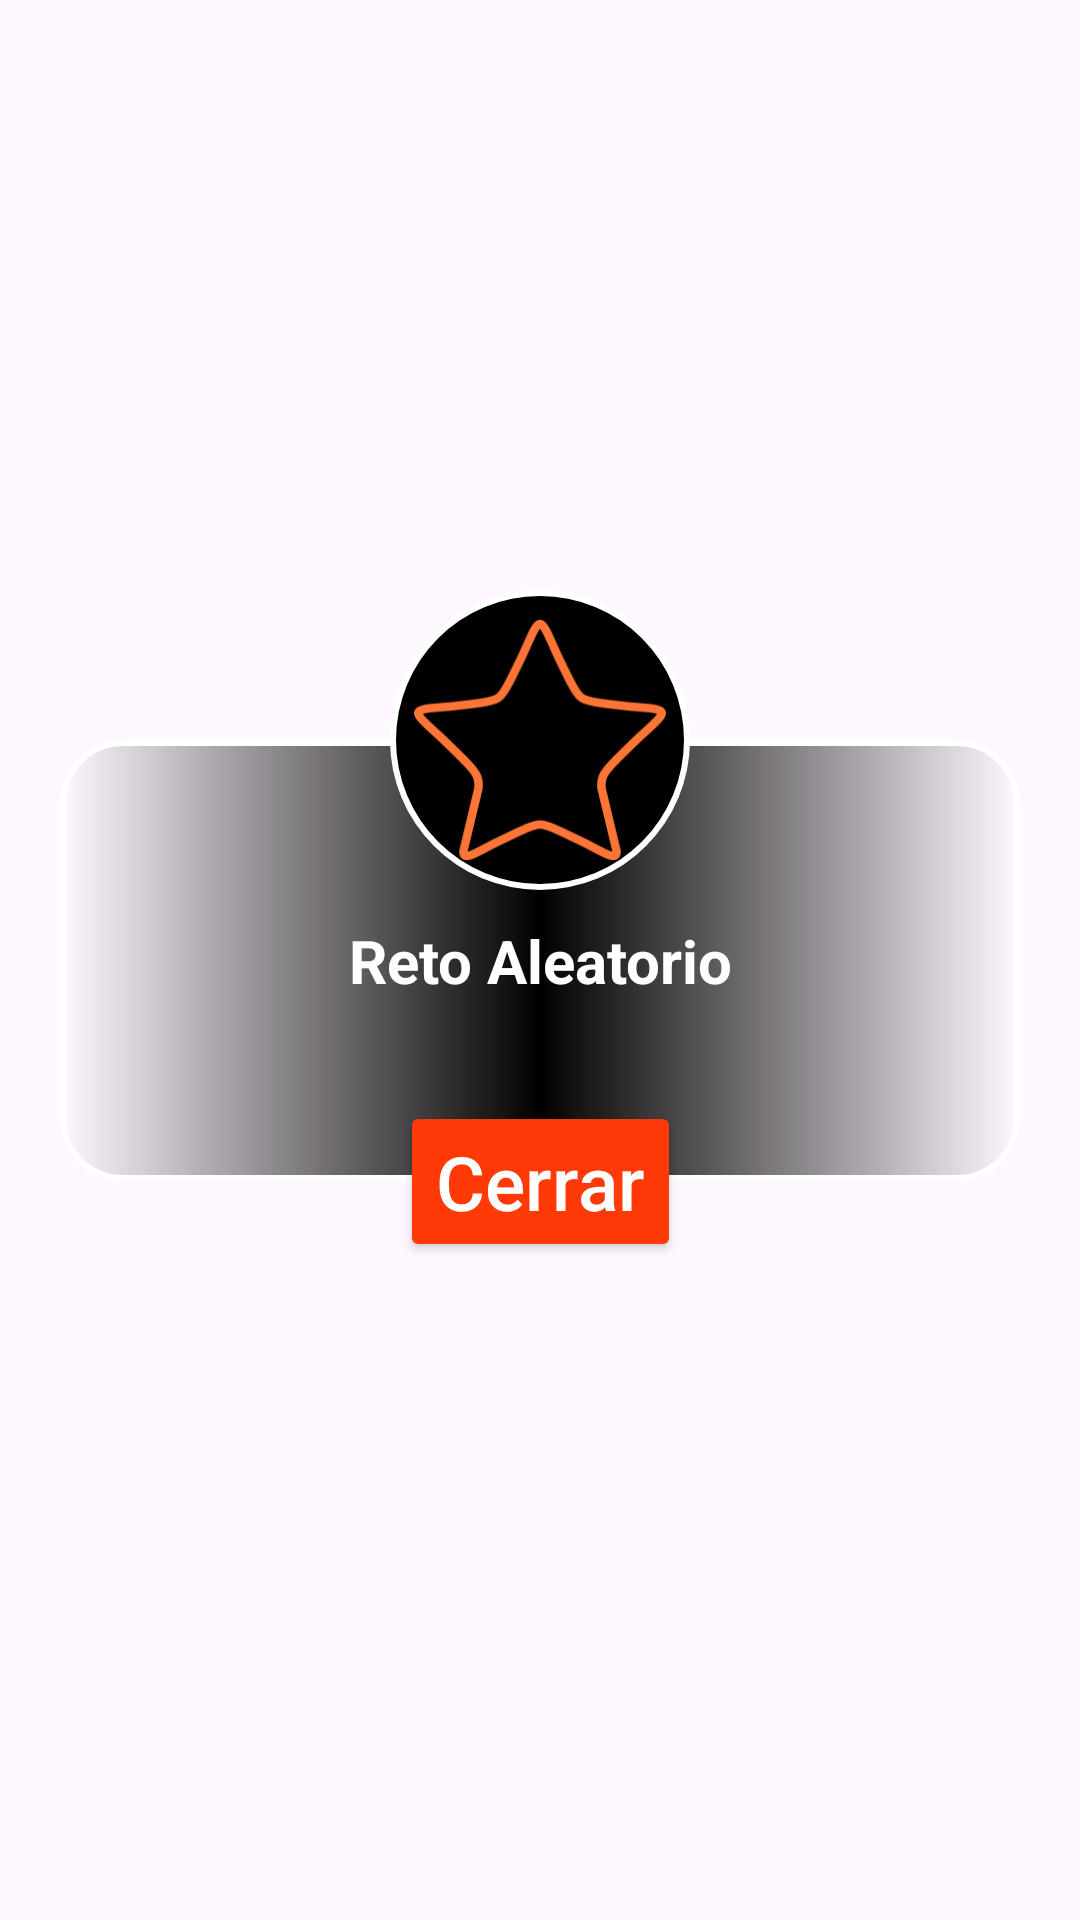

Layout XML and referenced resources for this Android screen:
<!-- AndroidManifest.xml: application theme Theme.MyApplication -->
<!-- res/layout/random_challenge_popup_window.xml -->
<?xml version="1.0" encoding="utf-8"?>
<layout xmlns:android="http://schemas.android.com/apk/res/android"
    xmlns:app="http://schemas.android.com/apk/res-auto"
    xmlns:tools="http://schemas.android.com/tools">

    <androidx.constraintlayout.widget.ConstraintLayout
        android:layout_width="match_parent"
        android:layout_height="match_parent">

        <androidx.constraintlayout.widget.ConstraintLayout
            android:id="@+id/challenge_container"
            android:layout_width="match_parent"
            android:layout_height="wrap_content"
            android:layout_gravity="center"
            android:layout_margin="20dp"
            android:background="@drawable/random_challenge_bg"
            app:layout_constraintBottom_toBottomOf="parent"
            app:layout_constraintEnd_toEndOf="parent"
            app:layout_constraintStart_toStartOf="parent"
            app:layout_constraintTop_toTopOf="parent">

            <TextView
                android:id="@+id/ChallengeText"
                android:layout_width="match_parent"
                android:layout_height="wrap_content"
                android:layout_marginTop="60dp"
                android:layout_marginBottom="60dp"
                android:layout_marginStart="15dp"
                android:layout_marginEnd="15dp"
                android:text="Reto Aleatorio"
                android:textAlignment="center"
                android:textColor="@color/white"
                android:textSize="20sp"
                android:textStyle="bold"
                app:layout_constraintBottom_toBottomOf="@+id/challenge_container"
                app:layout_constraintEnd_toEndOf="parent"
                app:layout_constraintStart_toStartOf="parent"
                app:layout_constraintTop_toTopOf="@+id/challenge_container" />

        </androidx.constraintlayout.widget.ConstraintLayout>

        <ImageView
            android:id="@+id/PokemonImage"
            android:layout_width="100dp"
            android:layout_height="100dp"
            android:background="@drawable/pokemon_circle"
            tools:ignore="ContentDescription"
            android:padding="8dp"
            android:src="@drawable/icon_star"
            app:layout_constraintBottom_toTopOf="@+id/challenge_container"
            app:layout_constraintEnd_toEndOf="@+id/challenge_container"
            app:layout_constraintStart_toStartOf="@+id/challenge_container"
            app:layout_constraintTop_toTopOf="@+id/challenge_container"/>

        <Button
            android:id="@+id/CloseBtn"
            android:layout_width="wrap_content"
            android:layout_height="wrap_content"
            android:text="Cerrar"
            android:textAllCaps="false"
            android:textColor="@color/white"
            android:backgroundTint="@color/orange"
            android:textSize="25sp"
            app:cornerRadius="10dp"
            app:layout_constraintBottom_toBottomOf="@id/challenge_container"
            app:layout_constraintEnd_toEndOf="@id/challenge_container"
            app:layout_constraintStart_toStartOf="@id/challenge_container"
            app:layout_constraintTop_toBottomOf="@id/challenge_container" />


    </androidx.constraintlayout.widget.ConstraintLayout>
</layout>
<!-- resources referenced by this layout -->
<resources>
  <color name="orange">#FF3A06</color>
  <color name="white">#FFFFFFFF</color>
  <!-- drawable icon_star: png bitmap (drawable, 11599 bytes) -->
  <!-- drawable pokemon_circle (drawable) -->
  <layer-list xmlns:android="http://schemas.android.com/apk/res/android">
      <item android:id="@+id/circle">
          <shape
              android:shape="oval">
              <solid android:color="#FFFFFF" /> 
          </shape>
      </item>
      <item
          android:id="@+id/border"
          android:right="2dp"
          android:left="2dp"
          android:top="2dp"
          android:bottom="2dp">
          <shape
              android:shape="oval">
              <solid android:color="#000000" /> 
          </shape>
      </item>
  </layer-list>
  <!-- drawable random_challenge_bg (drawable) -->
  <?xml version="1.0" encoding="utf-8"?>
  <shape xmlns:android="http://schemas.android.com/apk/res/android"
      android:shape="rectangle">
  
      <gradient android:centerColor="@color/black"/>
      <stroke
          android:width="2dp"
          android:color="@color/white"/>
      <corners android:radius="20dp"/>
  
  </shape>
  <style name="Theme.MyApplication" parent="Base.Theme.MyApplication" />
  <color name="black">#FF000000</color>
  <style name="Base.Theme.MyApplication" parent="Theme.Material3.DayNight.NoActionBar">
          
          
      </style>
</resources>
